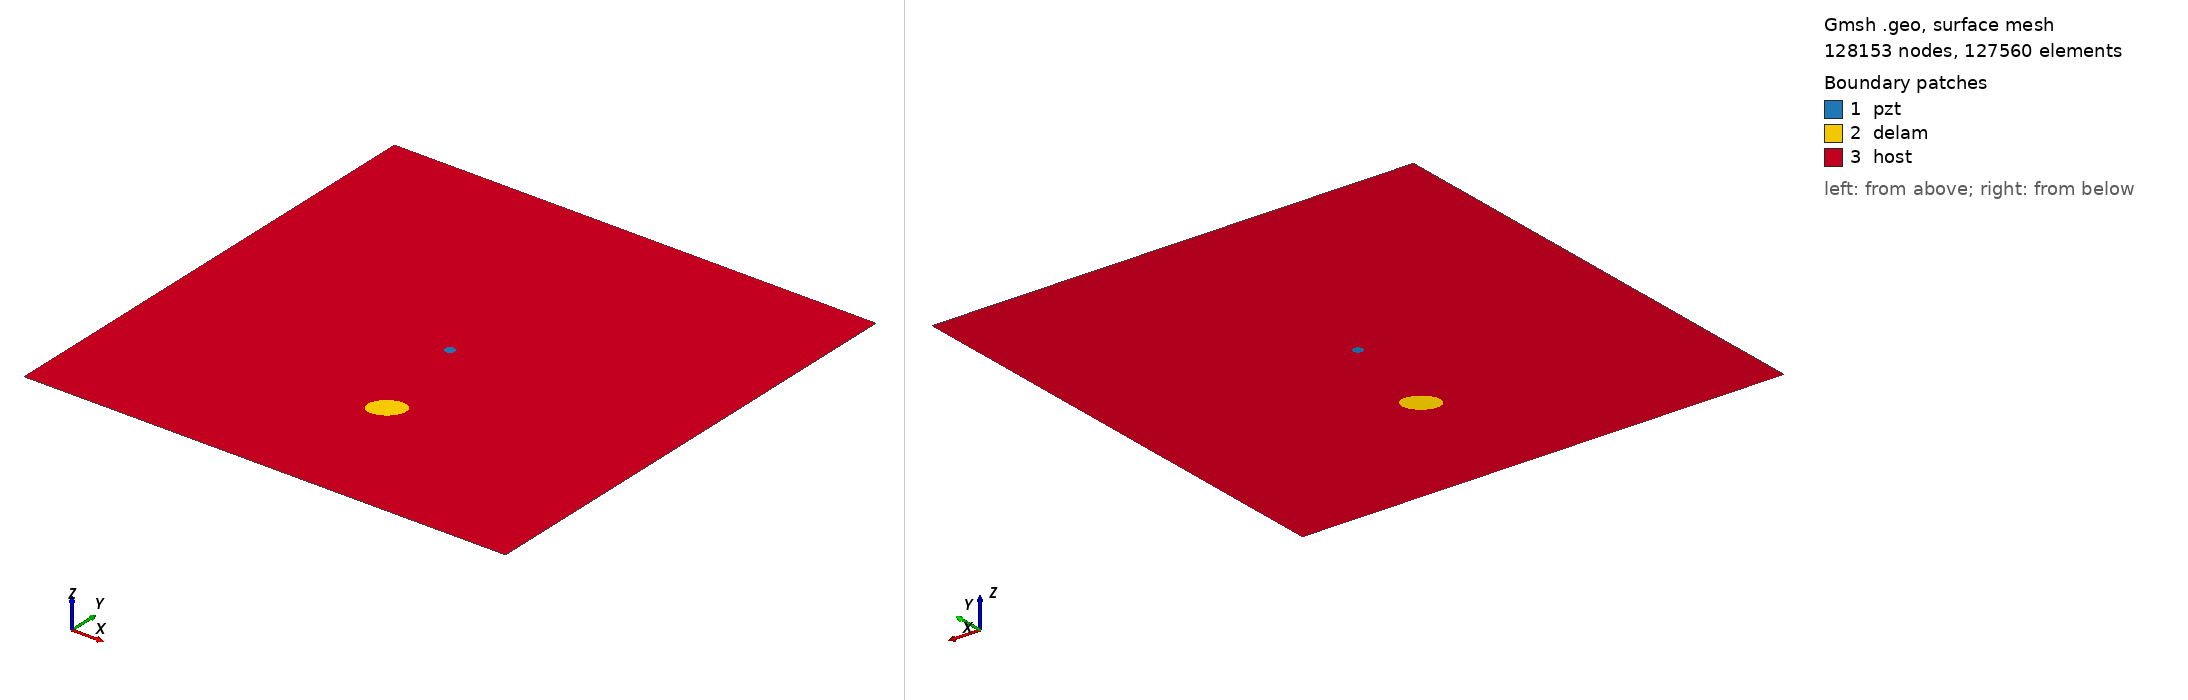

Gmsh geometry script, surface-meshed: 128153 nodes, 127560 surface elements. Boundary patches (legend numbers): 1 pzt, 2 delam, 3 host. Left view from above one corner, right view from below the opposite corner. Legend entries are the model's physical surfaces. The drawing asked Gmsh for element sizes between 1% and 20% of the model's largest extent; the script's own settings can give other sizes.

=== m2_rand_single_delam_142.geo (drawn) ===
SetFactory("OpenCASCADE");
L=0.500000; 
W=0.500000; 
a=0.018298; 
b=0.013291; 
x=0.269057; 
y=0.139917; 
alpha=0.203699 *Pi; 
r=0.005000; 
xpzt=0.250000; 
ypzt=0.250000; 
//+
Point(1) = {0, 0, 0, 1.0};
//+
Point(2) = {L, 0, 0, 1.0};
//+
Point(3) = {L, W, 0, 1.0};
//+
Point(4) = {0, W, 0, 1.0};
//+
Line(1) = {1, 2};
//+
Line(2) = {2, 3};
//+
Line(3) = {3, 4};
//+
Line(4) = {4, 1};
//+
Circle(5) = {xpzt, ypzt, -0, r, 0, 2*Pi};
//+
Ellipse(6) = {x, y, -0, a, b, 0, 2*Pi};
//+
Rotate {{0, 0, 1}, {x, y, 0}, alpha} {
  Curve{6}; 
}
//+
Curve Loop(1) = {4, 1, 2, 3};
//+
Curve Loop(2) = {6};
//+
Curve Loop(3) = {5};
//+
Curve Loop(4) = {6};
//+
Curve Loop(5) = {5};
//+
Plane Surface(1) = {5};
//+
Plane Surface(2) = {4};
//+
Plane Surface(3) = {1, 2, 3};
//+
Point(9) = {xpzt, ypzt, 0, 1.0};
//+
Point{9} In Surface {1};// mesh node at centre of pzt
//+
Physical Surface("pzt") = {1};
//+
Physical Surface("delam") = {2};
//+
Physical Surface("host") = {3};

Mesh.Algorithm = 6; // Frontal
Mesh.CharacteristicLengthFactor = 0.034000;
Mesh.CharacteristicLengthMin = 0.001000;
Mesh.CharacteristicLengthMax = 0.200000;
Mesh.RecombineAll = 1; // Apply recombination algorithm
Mesh.SubdivisionAlgorithm = 1; // 1: all quadrangles
Mesh.Smoothing = 1;
